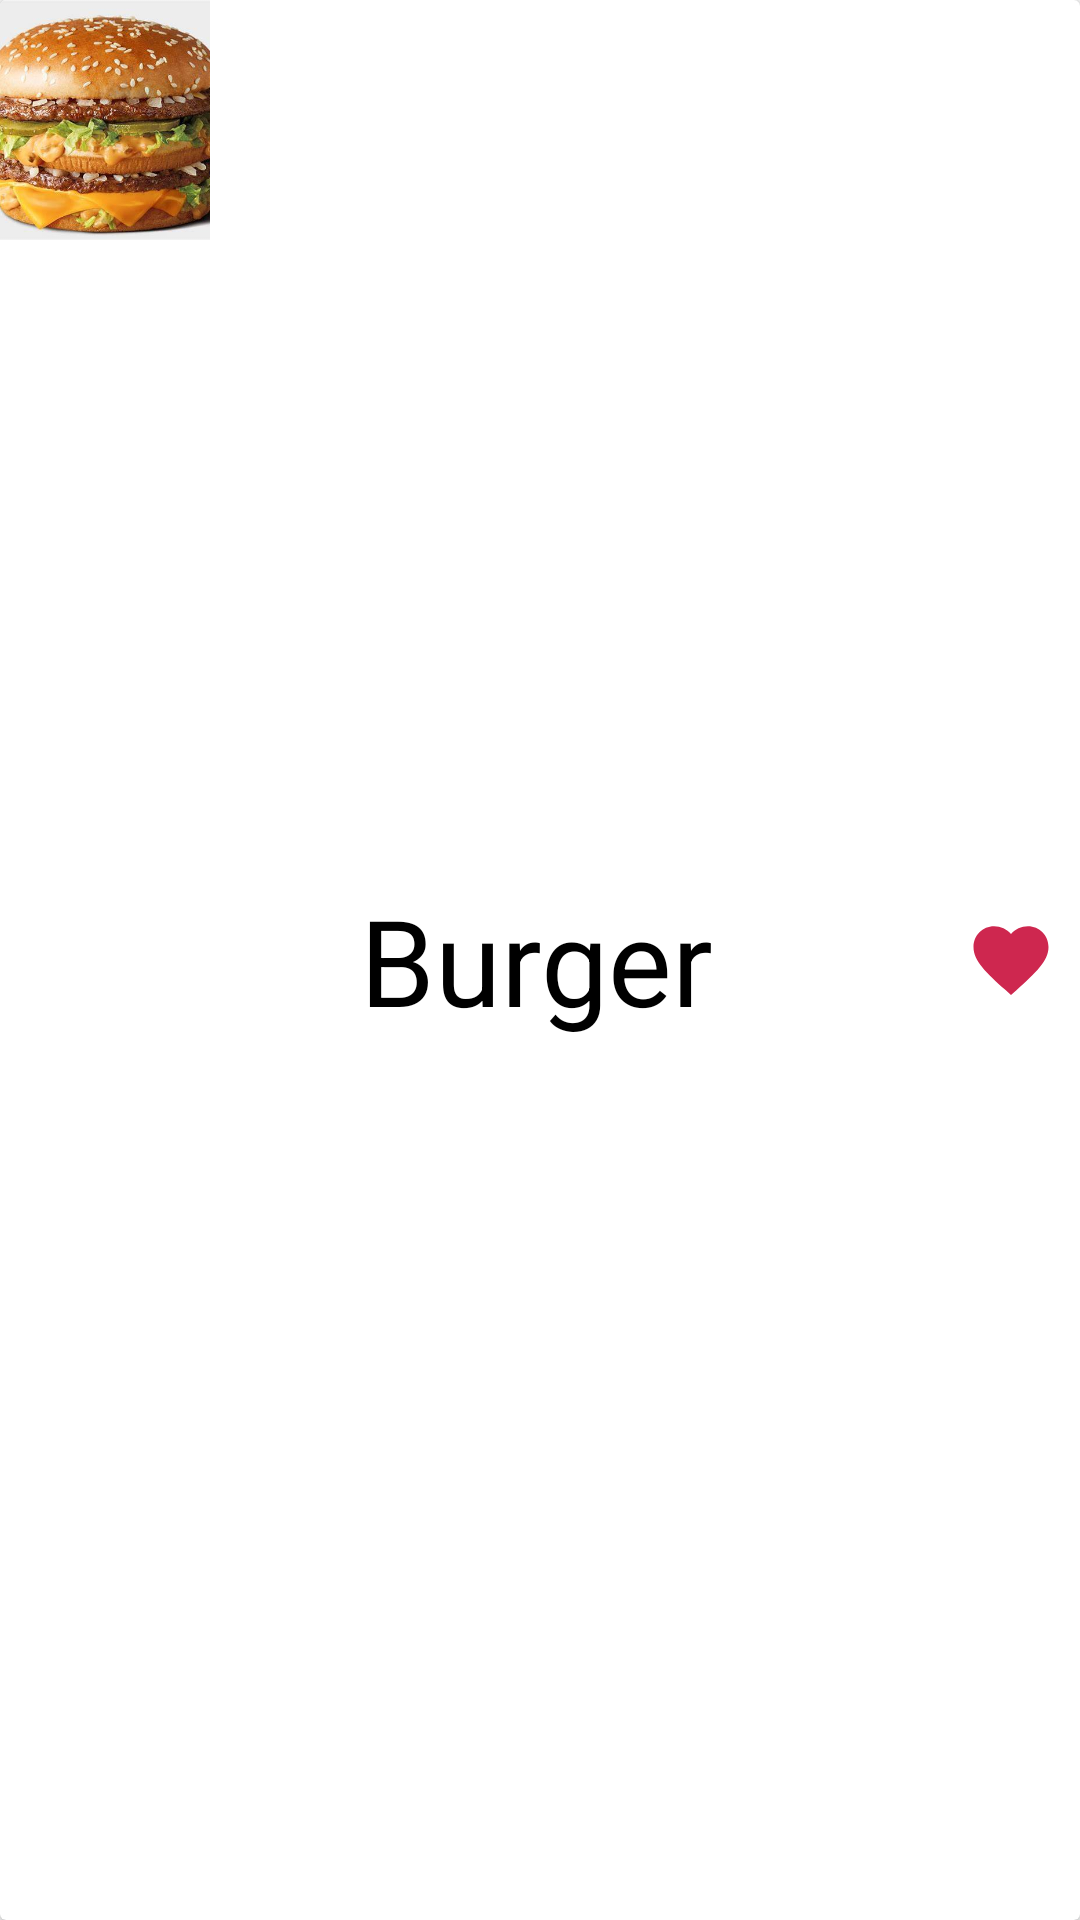

Android layout source for this screen:
<!-- AndroidManifest.xml: application theme Theme.AppCompat.Light.NoActionBar -->
<!-- res/layout/favor_item.xml -->
<?xml version="1.0" encoding="utf-8"?>
<androidx.cardview.widget.CardView xmlns:android="http://schemas.android.com/apk/res/android"
    android:orientation="vertical" android:layout_width="match_parent"
    android:layout_height="wrap_content"
    style="@style/CardView.Light"
    android:layout_marginTop="8dp"
    android:layout_marginStart="8dp"
    android:layout_marginEnd="8dp">
    <ImageView
        android:id="@+id/favImageView"
        android:layout_width="70dp"
        android:layout_height="80dp"
        android:src="@drawable/burger"
        android:scaleType="centerCrop"/>

    <TextView
        android:id="@+id/favTextView"
        android:layout_width="wrap_content"
        android:layout_height="wrap_content"
        android:text="Burger"
        android:textSize="40sp"
        android:textColor="@color/black"
        style="@style/TextAppearance.AppCompat.Medium"
        android:layout_gravity="center|start"
        android:layout_marginStart="120dp"/>

    <Button
        android:id="@+id/favBtn"
        android:layout_width="30dp"
        android:layout_height="30dp"
        android:background="@drawable/baseline_favorite_24"
        android:layout_gravity="center|end"
        android:layout_marginEnd="8dp"/>

</androidx.cardview.widget.CardView>
<!-- resources referenced by this layout -->
<resources>
  <color name="black">#FF000000</color>
  <!-- drawable baseline_favorite_24 (drawable) -->
  <vector android:height="24dp" android:tint="#CE274F"
      android:viewportHeight="24" android:viewportWidth="24"
      android:width="24dp" xmlns:android="http://schemas.android.com/apk/res/android">
      <path android:fillColor="@android:color/white" android:pathData="M12,21.35l-1.45,-1.32C5.4,15.36 2,12.28 2,8.5 2,5.42 4.42,3 7.5,3c1.74,0 3.41,0.81 4.5,2.09C13.09,3.81 14.76,3 16.5,3 19.58,3 22,5.42 22,8.5c0,3.78 -3.4,6.86 -8.55,11.54L12,21.35z"/>
  </vector>
  <!-- drawable burger: jpg bitmap (drawable, 36224 bytes) -->
</resources>
